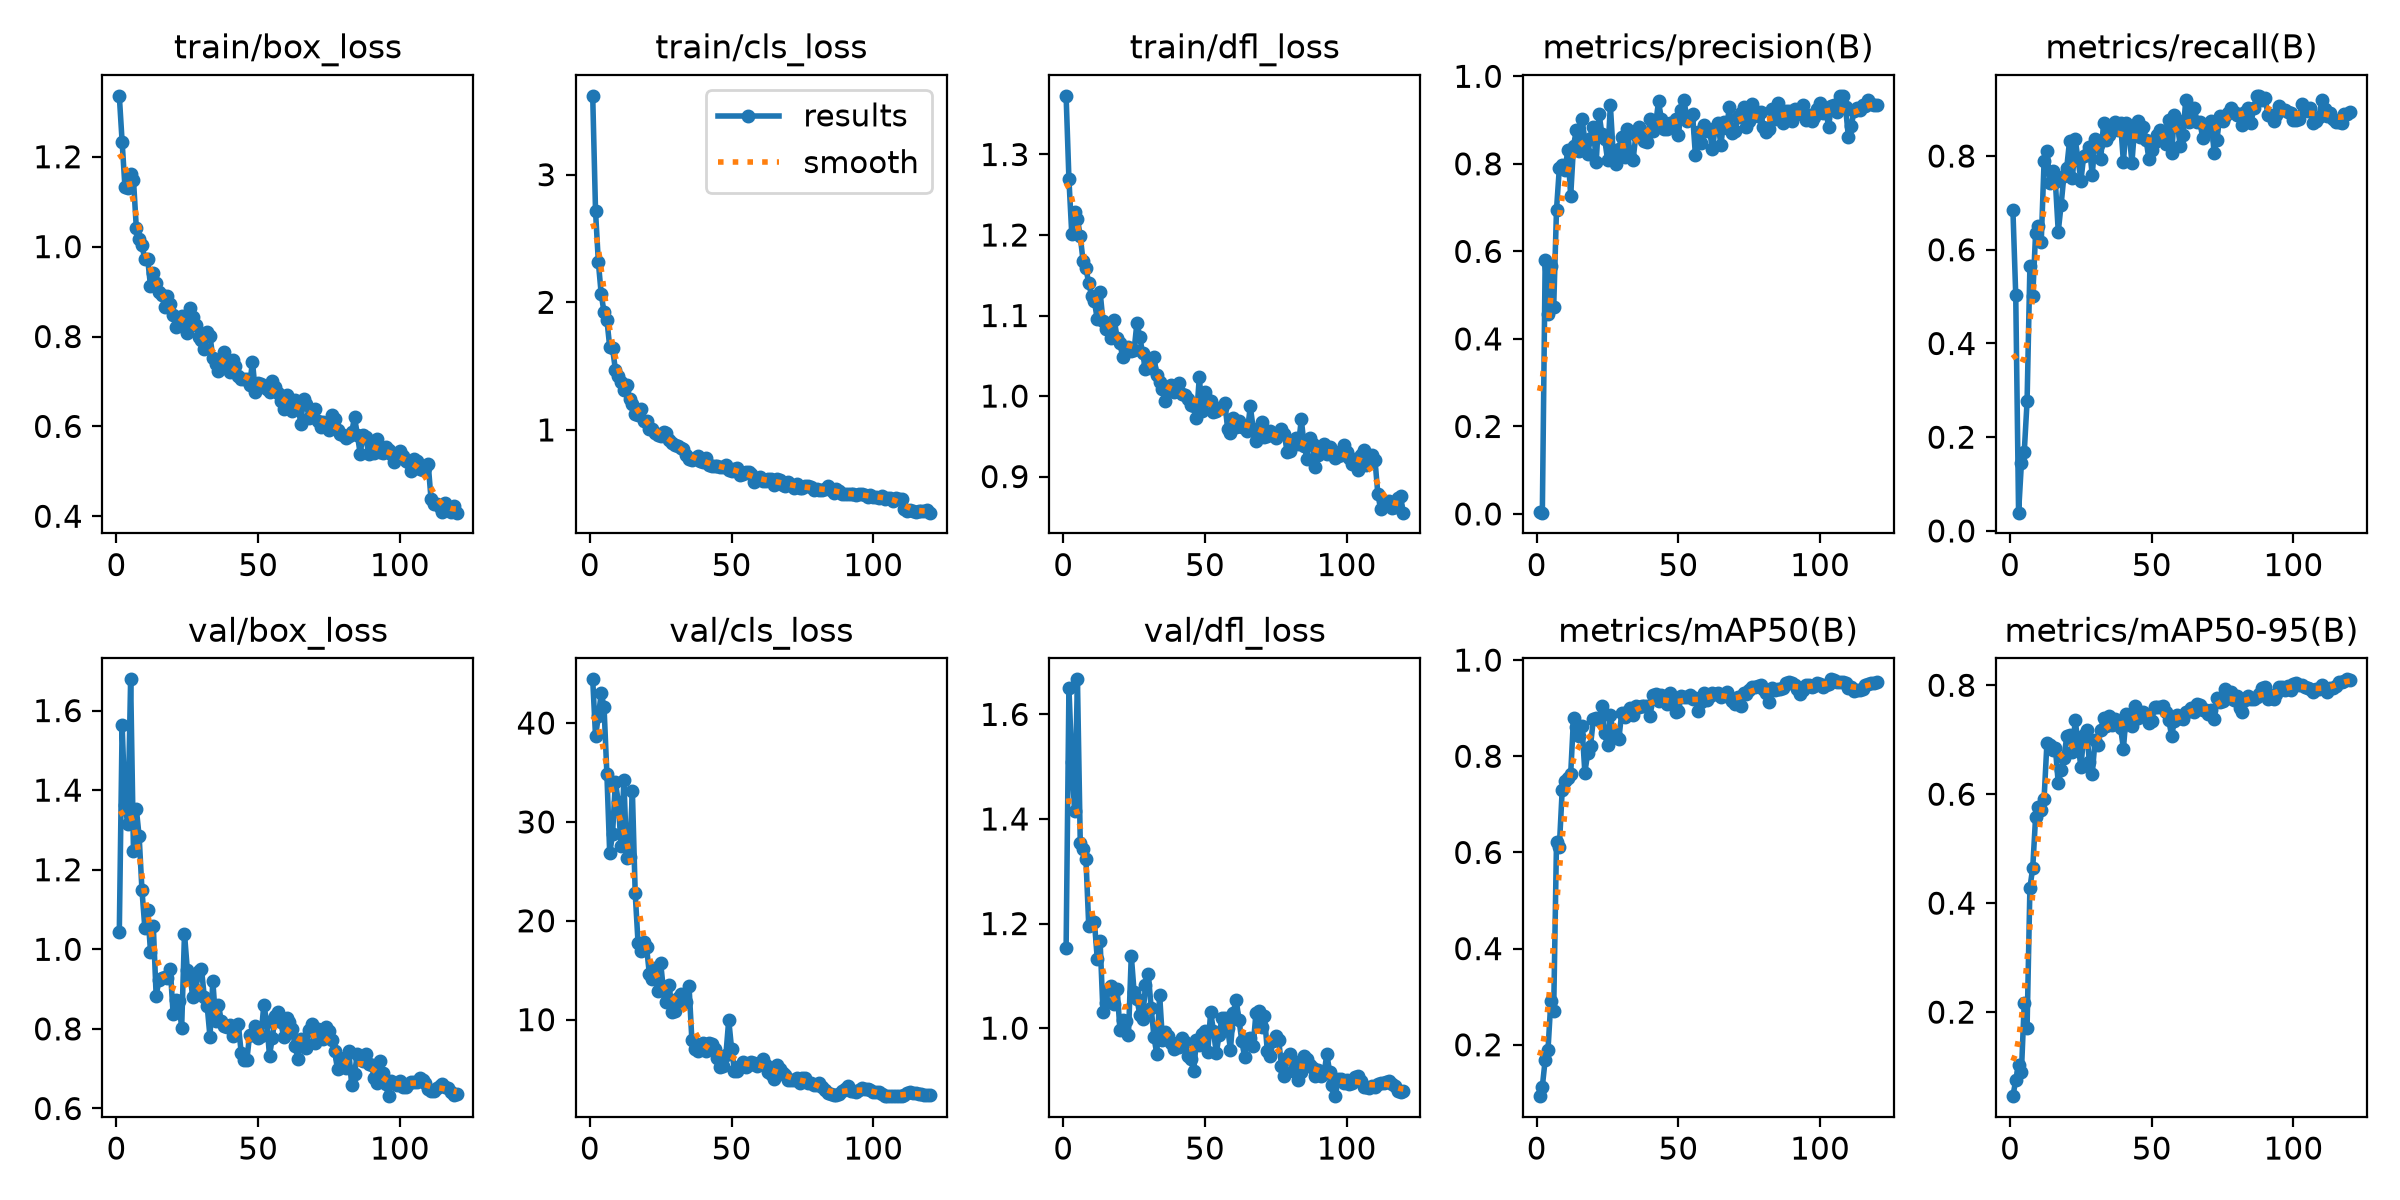

Values plotted in this chart, from the file beside it:
epoch, time, train/box_loss, train/cls_loss, train/dfl_loss, metrics/precision(B), metrics/recall(B), metrics/mAP50(B), metrics/mAP50-95(B), val/box_loss, val/cls_loss, val/dfl_loss, lr/pg0, lr/pg1, lr/pg2
1, 3.085, 1.336, 3.618, 1.373, 0.00372, 0.6851, 0.09315, 0.04574, 1.044, 44.42, 1.152, 0.0003167, 0.0003167, 0.0003167
2, 5.08, 1.233, 2.712, 1.269, 0.00299, 0.5035, 0.113, 0.0752, 1.564, 38.67, 1.651, 0.0006446, 0.0006446, 0.0006446
3, 7.072, 1.132, 2.313, 1.201, 0.5797, 0.03899, 0.1687, 0.1036, 1.362, 40.69, 1.509, 0.0009671, 0.0009671, 0.0009671
4, 9.052, 1.13, 2.065, 1.228, 0.4576, 0.1446, 0.1898, 0.09033, 1.315, 43.01, 1.415, 0.0009752, 0.0009752, 0.0009752
5, 11.05, 1.162, 1.922, 1.22, 0.5668, 0.168, 0.2905, 0.2161, 1.678, 41.63, 1.667, 0.000967, 0.000967, 0.000967
6, 13, 1.148, 1.864, 1.198, 0.4718, 0.2764, 0.271, 0.1713, 1.246, 34.86, 1.353, 0.0009587, 0.0009587, 0.0009587
7, 15, 1.042, 1.651, 1.167, 0.6956, 0.5646, 0.6223, 0.4283, 1.353, 26.82, 1.343, 0.0009505, 0.0009505, 0.0009505
8, 16.97, 1.016, 1.638, 1.159, 0.7904, 0.5003, 0.6122, 0.4648, 1.284, 28.75, 1.323, 0.0009423, 0.0009423, 0.0009423
9, 19, 1.003, 1.473, 1.14, 0.797, 0.6348, 0.7289, 0.558, 1.149, 34.07, 1.194, 0.000934, 0.000934, 0.000934
10, 20.98, 0.9722, 1.425, 1.125, 0.7862, 0.6498, 0.748, 0.5769, 1.055, 32.06, 1.203, 0.0009258, 0.0009258, 0.0009258
11, 22.93, 0.9735, 1.376, 1.117, 0.832, 0.6172, 0.754, 0.5707, 1.1, 27.59, 1.203, 0.0009175, 0.0009175, 0.0009175
12, 24.96, 0.9127, 1.313, 1.095, 0.7262, 0.7889, 0.763, 0.5916, 0.9945, 34.24, 1.132, 0.0009093, 0.0009093, 0.0009093
13, 26.96, 0.9404, 1.349, 1.129, 0.8407, 0.8108, 0.8796, 0.6934, 1.058, 26.35, 1.167, 0.000901, 0.000901, 0.000901
14, 28.97, 0.9198, 1.241, 1.093, 0.8775, 0.743, 0.8609, 0.6906, 0.8831, 26.46, 1.031, 0.0008927, 0.0008927, 0.0008927
15, 30.97, 0.8995, 1.204, 1.083, 0.8294, 0.7684, 0.8427, 0.6812, 0.9231, 33.1, 1.048, 0.0008845, 0.0008845, 0.0008845
16, 32.9, 0.8932, 1.121, 1.088, 0.9035, 0.7439, 0.8625, 0.6843, 0.929, 22.76, 1.075, 0.0008762, 0.0008762, 0.0008762
17, 34.86, 0.8662, 1.118, 1.073, 0.8535, 0.6387, 0.7662, 0.6203, 0.9292, 17.77, 1.08, 0.000868, 0.000868, 0.000868
18, 36.8, 0.8904, 1.164, 1.094, 0.8226, 0.6953, 0.8061, 0.6439, 0.9286, 16.95, 1.046, 0.0008598, 0.0008598, 0.0008598
19, 38.74, 0.8734, 1.072, 1.072, 0.859, 0.7581, 0.8221, 0.6665, 0.9515, 17.88, 1.075, 0.0008515, 0.0008515, 0.0008515
20, 40.68, 0.8469, 1.073, 1.066, 0.8847, 0.7753, 0.8765, 0.7061, 0.8365, 17.37, 0.9965, 0.0008433, 0.0008433, 0.0008433
21, 42.65, 0.8209, 1.005, 1.048, 0.8035, 0.8329, 0.879, 0.7088, 0.8716, 14.59, 1.015, 0.000835, 0.000835, 0.000835
22, 44.6, 0.8357, 1.011, 1.058, 0.9149, 0.7522, 0.8758, 0.6783, 0.8701, 14.13, 1.014, 0.0008268, 0.0008268, 0.0008268
23, 46.56, 0.8455, 0.9788, 1.06, 0.8691, 0.8353, 0.9041, 0.7361, 0.8024, 15.26, 0.987, 0.0008185, 0.0008185, 0.0008185
24, 48.53, 0.8204, 0.959, 1.056, 0.857, 0.7915, 0.8476, 0.6912, 1.04, 12.86, 1.139, 0.0008102, 0.0008102, 0.0008102
25, 50.47, 0.8075, 0.9504, 1.057, 0.8094, 0.7477, 0.8225, 0.6498, 0.9486, 15.69, 1.069, 0.000802, 0.000802, 0.000802
26, 52.43, 0.8638, 0.9875, 1.091, 0.9341, 0.8006, 0.886, 0.709, 0.9268, 12.86, 1.056, 0.0007937, 0.0007937, 0.0007937
27, 54.42, 0.8441, 0.9723, 1.073, 0.8242, 0.8044, 0.8486, 0.7184, 0.8795, 11.78, 1.026, 0.0007855, 0.0007855, 0.0007855
28, 56.45, 0.8265, 0.9225, 1.053, 0.7996, 0.8186, 0.8425, 0.6584, 0.8987, 13.5, 1.017, 0.0007772, 0.0007772, 0.0007772
29, 58.38, 0.7979, 0.8983, 1.033, 0.8342, 0.7594, 0.8361, 0.6369, 0.9449, 10.75, 1.082, 0.000769, 0.000769, 0.000769
30, 60.33, 0.7927, 0.8808, 1.04, 0.8612, 0.8366, 0.89, 0.6998, 0.95, 10.87, 1.104, 0.0007608, 0.0007608, 0.0007608
31, 62.41, 0.7717, 0.8775, 1.035, 0.8153, 0.8237, 0.8817, 0.6905, 0.8801, 12.22, 1.039, 0.0007525, 0.0007525, 0.0007525
32, 65.99, 0.8093, 0.8582, 1.048, 0.8806, 0.7943, 0.891, 0.7175, 0.8579, 12.58, 0.9833, 0.0007443, 0.0007443, 0.0007443
33, 68.67, 0.8011, 0.851, 1.026, 0.8165, 0.8708, 0.9005, 0.7403, 0.7801, 11.91, 0.9502, 0.000736, 0.000736, 0.000736
34, 72.32, 0.7531, 0.8048, 1.017, 0.8088, 0.834, 0.8848, 0.7247, 0.9206, 11.81, 1.064, 0.0007277, 0.0007277, 0.0007277
35, 75.2, 0.7385, 0.7719, 1.009, 0.8648, 0.8446, 0.9039, 0.7444, 0.8202, 13.36, 0.9764, 0.0007195, 0.0007195, 0.0007195
36, 78.84, 0.7228, 0.761, 0.9933, 0.8842, 0.8626, 0.9017, 0.7273, 0.8611, 7.908, 0.9932, 0.0007112, 0.0007112, 0.0007112
37, 81.94, 0.7481, 0.7778, 1.009, 0.869, 0.8721, 0.9055, 0.7372, 0.8187, 7.077, 0.9844, 0.000703, 0.000703, 0.000703
38, 85.27, 0.7648, 0.7925, 1.013, 0.8513, 0.8548, 0.9041, 0.7349, 0.8084, 6.843, 0.9721, 0.0006947, 0.0006947, 0.0006947
39, 88.76, 0.7396, 0.7548, 1.005, 0.8506, 0.8703, 0.9048, 0.7214, 0.806, 7.087, 0.9608, 0.0006865, 0.0006865, 0.0006865
40, 91.61, 0.7208, 0.7502, 1.012, 0.9026, 0.7867, 0.8835, 0.6839, 0.8105, 7.637, 0.9725, 0.0006783, 0.0006783, 0.0006783
41, 95.25, 0.7482, 0.7786, 1.016, 0.8749, 0.8707, 0.9283, 0.7477, 0.782, 6.806, 0.963, 0.00067, 0.00067, 0.00067
42, 98.33, 0.7347, 0.7275, 1.002, 0.8919, 0.8498, 0.9304, 0.7457, 0.8039, 7.598, 0.9809, 0.0006618, 0.0006618, 0.0006618
43, 101.9, 0.7116, 0.7178, 1.001, 0.9426, 0.7859, 0.9158, 0.7252, 0.8115, 7.517, 0.9726, 0.0006535, 0.0006535, 0.0006535
44, 104.9, 0.7048, 0.7195, 0.996, 0.9025, 0.8646, 0.928, 0.7628, 0.7407, 7.049, 0.9473, 0.0006452, 0.0006452, 0.0006452
45, 108.2, 0.7049, 0.7137, 0.9891, 0.8805, 0.8742, 0.9156, 0.7392, 0.7221, 6.15, 0.9407, 0.000637, 0.000637, 0.000637
46, 111.7, 0.7058, 0.7066, 0.9877, 0.8794, 0.8396, 0.9085, 0.7481, 0.7218, 5.228, 0.9182, 0.0006287, 0.0006287, 0.0006287
47, 114.6, 0.6926, 0.7133, 0.9731, 0.8936, 0.8609, 0.9325, 0.7511, 0.7853, 5.292, 0.9769, 0.0006205, 0.0006205, 0.0006205
48, 118.2, 0.7439, 0.7272, 1.023, 0.8857, 0.8349, 0.9153, 0.7477, 0.7858, 6.433, 0.9681, 0.0006122, 0.0006122, 0.0006122
49, 120.9, 0.6759, 0.6855, 0.9812, 0.9023, 0.7932, 0.8922, 0.731, 0.808, 9.983, 0.9879, 0.000604, 0.000604, 0.000604
50, 124.5, 0.6966, 0.6799, 1.005, 0.8657, 0.8133, 0.8931, 0.7351, 0.7772, 7.063, 0.9953, 0.0005958, 0.0005958, 0.0005958
51, 127.7, 0.694, 0.6938, 0.9954, 0.9219, 0.829, 0.9244, 0.7596, 0.7819, 4.842, 0.9549, 0.0005875, 0.0005875, 0.0005875
52, 130.9, 0.6885, 0.698, 0.9933, 0.9454, 0.8438, 0.924, 0.7593, 0.8605, 4.837, 1.031, 0.0005793, 0.0005793, 0.0005793
53, 134.5, 0.6821, 0.6478, 0.9805, 0.8975, 0.8547, 0.9232, 0.7604, 0.8182, 5.344, 0.9944, 0.000571, 0.000571, 0.000571
54, 137.4, 0.6754, 0.6557, 0.9815, 0.9074, 0.8482, 0.9281, 0.7615, 0.7327, 5.745, 0.9521, 0.0005627, 0.0005627, 0.0005627
55, 141.1, 0.7018, 0.6674, 0.9856, 0.9143, 0.8262, 0.9196, 0.751, 0.7776, 5.202, 0.9874, 0.0005545, 0.0005545, 0.0005545
56, 144.1, 0.6879, 0.6721, 0.9857, 0.8208, 0.877, 0.9204, 0.7363, 0.8336, 5.418, 1.019, 0.0005462, 0.0005462, 0.0005462
57, 147.5, 0.6735, 0.6528, 0.9919, 0.872, 0.8055, 0.8945, 0.7071, 0.8431, 5.738, 1.02, 0.000538, 0.000538, 0.000538
58, 150.8, 0.6561, 0.5954, 0.9593, 0.8485, 0.8865, 0.9134, 0.7343, 0.8164, 5.633, 0.9997, 0.0005297, 0.0005297, 0.0005297
59, 153.8, 0.6389, 0.6053, 0.9544, 0.8877, 0.8764, 0.9314, 0.7446, 0.7799, 5.331, 0.959, 0.0005215, 0.0005215, 0.0005215
60, 157.4, 0.6698, 0.6327, 0.973, 0.8759, 0.8209, 0.916, 0.7391, 0.8264, 5.495, 1.029, 0.0005133, 0.0005133, 0.0005133
... 60 more rows
